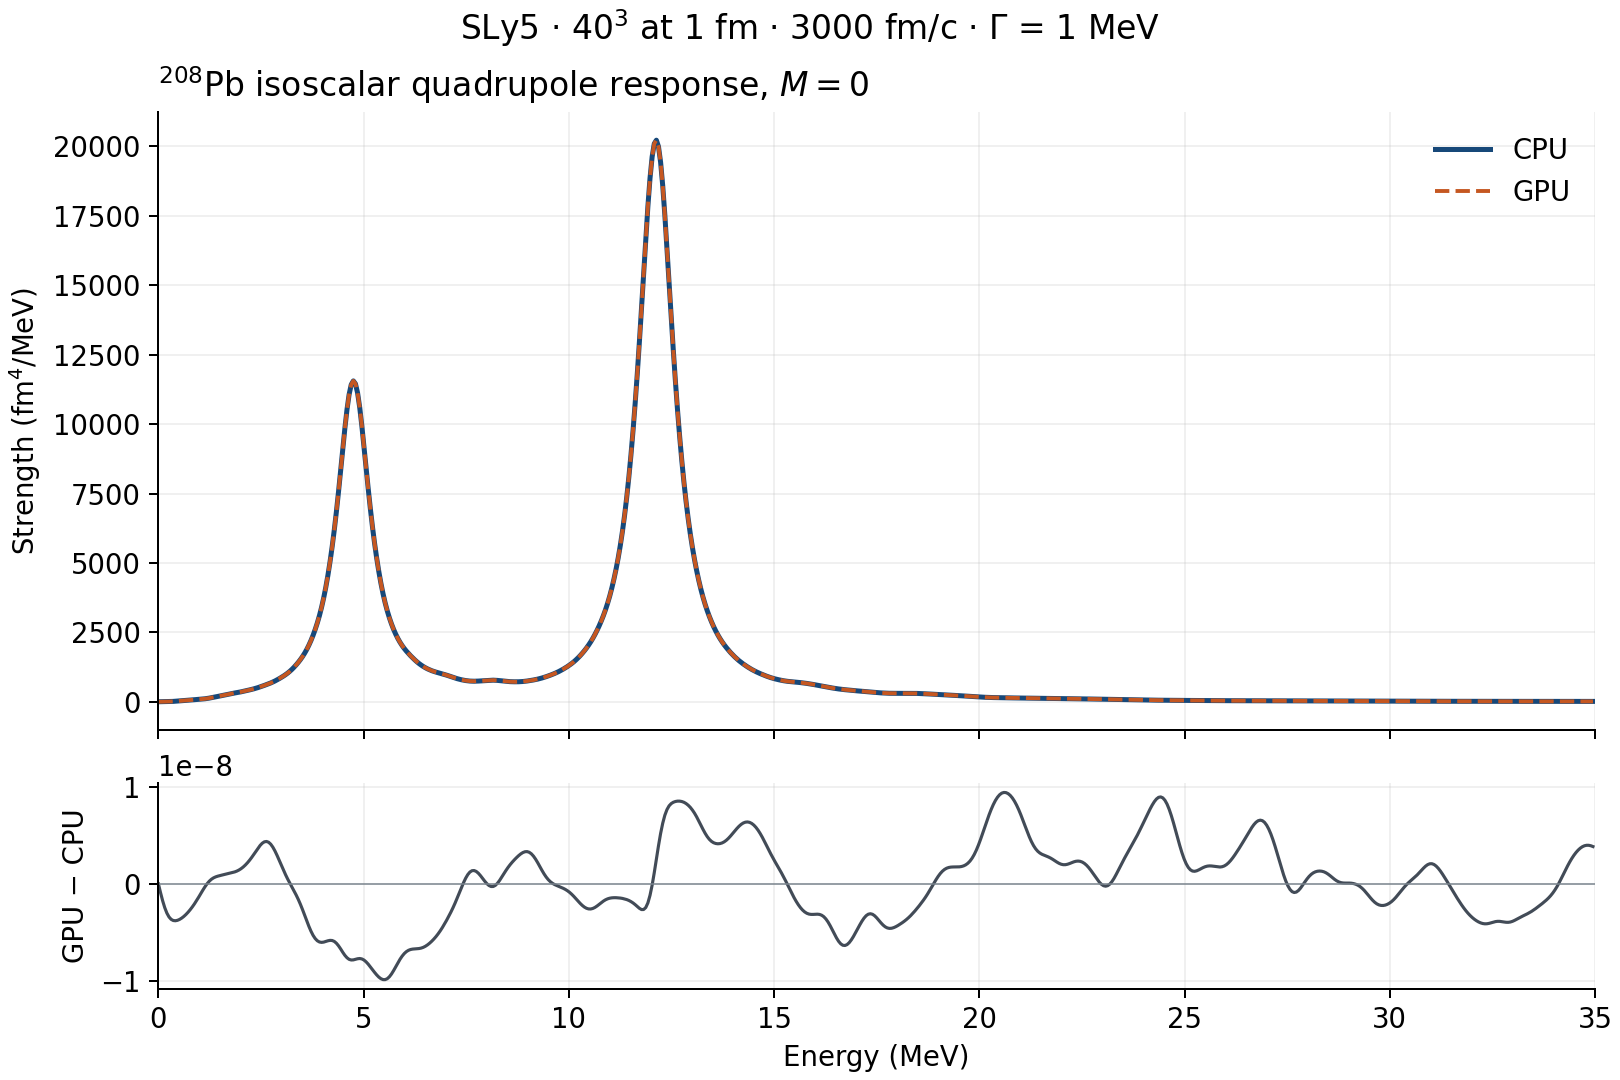

The data file committed next to this chart (first rows):
energy_mev, cpu_fm4_per_mev, gpu_fm4_per_mev, gpu_minus_cpu_fm4_per_mev
0.000000000000000000e+00, 0.000000000000000000e+00, 0.000000000000000000e+00, 0.000000000000000000e+00
5.162566555460502277e-02, 1.357278557090394244e+00, 1.357278556183437734e+00, -9.069565098940302050e-10
1.032513311092100455e-01, 2.425118900769517083e+00, 2.425118899023514629e+00, -1.746002453728578985e-09
1.548769966638150752e-01, 3.210014038798181701e+00, 3.210014036336023668e+00, -2.462158033011974112e-09
2.065026622184200911e-01, 4.122182263117580625e+00, 4.122182260095266670e+00, -3.022313954659239243e-09
2.581283277730250791e-01, 5.820034934225525092e+00, 5.820034930806863294e+00, -3.418661798093580728e-09
3.097539933276301505e-01, 8.875259789733888738e+00, 8.875259786069589651e+00, -3.664299086381106463e-09
3.613796588822351108e-01, 1.345345300470747674e+01, 1.345345300092215091e+01, -3.785325830563124327e-09
4.130053244368401821e-01, 1.920168250925194897e+01, 1.920168250544087130e+01, -3.811077675663909758e-09
4.646309899914451980e-01, 2.541704485282780368e+01, 2.541704484906038175e+01, -3.767421929978809203e-09
5.162566555460501583e-01, 3.140710400252490331e+01, 3.140710399885245252e+01, -3.672450787917114212e-09
5.678823211006551741e-01, 3.683967308141121322e+01, 3.683967307787481360e+01, -3.536399617587449029e-09
6.195079866552603010e-01, 4.188305259652399570e+01, 4.188305259315755791e+01, -3.366437795193633065e-09
6.711336522098653168e-01, 4.705787595801023571e+01, 4.705787595484640917e+01, -3.163826534091640497e-09
7.227593177644702216e-01, 5.288920984645048406e+01, 5.288920984351869947e+01, -2.931784592874464579e-09
7.743849833190752374e-01, 5.956508494616273452e+01, 5.956508494349171912e+01, -2.671015408850507811e-09
8.260106488736803643e-01, 6.680595747828770925e+01, 6.680595747590352573e+01, -2.384183517278870568e-09
8.776363144282853801e-01, 7.402835242199979859e+01, 7.402835241992747228e+01, -2.072326310553762596e-09
9.292619799828903959e-01, 8.071440989086599416e+01, 8.071440988913064984e+01, -1.735344312692177482e-09
9.808876455374954118e-01, 8.677641933831903032e+01, 8.677641933694104637e+01, -1.377983949168992694e-09
1.032513311092100317e+00, 9.270328380604937024e+01, 9.270328380503988797e+01, -1.009482275549089536e-09
1.084138976646705554e+00, 9.939647666662858683e+01, 9.939647666598499143e+01, -6.435953991967835464e-10
1.135764642201310348e+00, 1.077776827400776654e+02, 1.077776827397798769e+02, -2.977884605570579879e-10
1.187390307755915364e+00, 1.183787417778801085e+02, 1.183787417778903546e+02, 1.024602624966064468e-11
1.239015973310520602e+00, 1.311330452921489496e+02, 1.311330452924156873e+02, 2.667377430043416098e-10
1.290641638865125618e+00, 1.454717536981233650e+02, 1.454717536985893673e+02, 4.660023478209041059e-10
1.342267304419730634e+00, 1.606555230554323543e+02, 1.606555230560436485e+02, 6.112941264291293919e-10
1.393892969974335649e+00, 1.761429248693261798e+02, 1.761429248700399626e+02, 7.137828106351662427e-10
1.445518635528940443e+00, 1.917848555116778471e+02, 1.917848555124660379e+02, 7.881908459239639342e-10
1.497144301083545459e+00, 2.077454156129926730e+02, 2.077454156138403505e+02, 8.476774837617995217e-10
1.548769966638150475e+00, 2.242173466444320411e+02, 2.242173466453332935e+02, 9.012524060381110758e-10
1.600395632192755713e+00, 2.411245207421717112e+02, 2.411245207431257995e+02, 9.540883638692321256e-10
1.652021297747360729e+00, 2.580111973525948201e+02, 2.580111973536007213e+02, 1.005901140160858631e-09
1.703646963301965744e+00, 2.742031947648851542e+02, 2.742031947659411912e+02, 1.056037035596091300e-09
1.755272628856570760e+00, 2.891576990374768457e+02, 2.891576990385834165e+02, 1.106570834963349625e-09
1.806898294411175776e+00, 3.027968931434241995e+02, 3.027968931445850558e+02, 1.160856299975421280e-09
1.858523959965780792e+00, 3.156200191896226670e+02, 3.156200191908492343e+02, 1.226567292178515345e-09
1.910149625520385586e+00, 3.285119249295826194e+02, 3.285119249308931444e+02, 1.310525021835928783e-09
1.961775291074990824e+00, 3.423426971207728116e+02, 3.423426971221931012e+02, 1.420289663656149060e-09
2.013400956629595839e+00, 3.575786882694671931e+02, 3.575786882710266354e+02, 1.559442353027407080e-09
2.065026622184200633e+00, 3.741241919919179963e+02, 3.741241919936479690e+02, 1.729972609609831125e-09
2.116652287738805871e+00, 3.914829235077149292e+02, 3.914829235096464686e+02, 1.931539372890256345e-09
2.168277953293411109e+00, 4.091434543720648662e+02, 4.091434543742283836e+02, 2.163517365261213854e-09
2.219903618848015903e+00, 4.269610384315412261e+02, 4.269610384339669622e+02, 2.425736056466121227e-09
2.271529284402620696e+00, 4.453087562696714485e+02, 4.453087562723864608e+02, 2.715012215048773214e-09
2.323154949957225934e+00, 4.649058774906674216e+02, 4.649058774936950158e+02, 3.027594175364356488e-09
2.374780615511830728e+00, 4.864234434491036723e+02, 4.864234434524555581e+02, 3.351885879965266213e-09
2.426406281066436410e+00, 5.101033740711176847e+02, 5.101033740747873253e+02, 3.669640591397183016e-09
2.478031946621041204e+00, 5.356254951915532274e+02, 5.356254951955105525e+02, 3.957325134251732379e-09
2.529657612175645998e+00, 5.623144939451639175e+02, 5.623144939493499805e+02, 4.186063051747623831e-09
2.581283277730251235e+00, 5.895771725662847302e+02, 5.895771725706157440e+02, 4.331013769842684269e-09
2.632908943284856029e+00, 6.173182104109874899e+02, 6.173182104153562477e+02, 4.368757799966260791e-09
2.684534608839461267e+00, 6.460866938397105059e+02, 6.460866938439995693e+02, 4.289063326723407954e-09
2.736160274394066061e+00, 6.768581917360147600e+02, 6.768581917401057808e+02, 4.091020855412352830e-09
2.787785939948671299e+00, 7.105719824836962744e+02, 7.105719824874817050e+02, 3.785430635616648942e-09
2.839411605503276093e+00, 7.476939894270514060e+02, 7.476939894304424570e+02, 3.391050995560362935e-09
2.891037271057880886e+00, 7.880705486483537925e+02, 7.880705486512863445e+02, 2.932551979029085487e-09
2.942662936612486124e+00, 8.311737037050472736e+02, 8.311737037074827867e+02, 2.435513124510180205e-09
2.994288602167090918e+00, 8.766074301517595586e+02, 8.766074301536849589e+02, 1.925400283653289080e-09
3.045914267721696156e+00, 9.245817082861423160e+02, 9.245817082875655615e+02, 1.423245521436911076e-09
... 5,945 more rows
